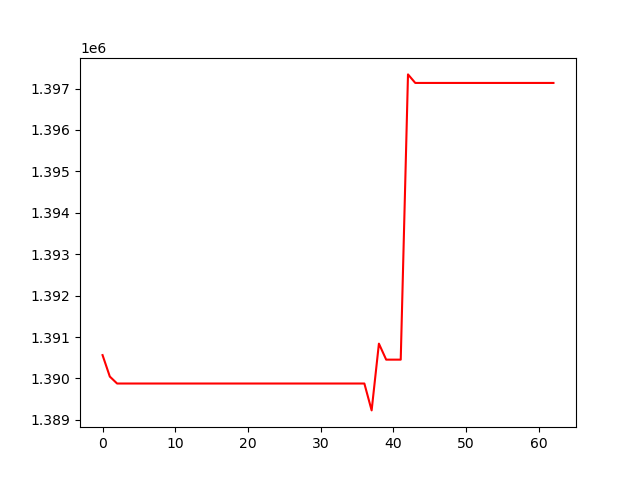

Values plotted in this chart, from the file beside it:
, 0
0, 1390564
1, 1390046
2, 1389878
3, 1389878
4, 1389878
5, 1389878
6, 1389878
7, 1389878
8, 1389878
9, 1389878
10, 1389878
11, 1389878
12, 1389878
13, 1389878
14, 1389878
15, 1389878
16, 1389878
17, 1389878
18, 1389878
19, 1389878
20, 1389878
21, 1389878
22, 1389878
23, 1389878
24, 1389878
25, 1389878
26, 1389878
27, 1389878
28, 1389878
29, 1389878
30, 1389878
31, 1389878
32, 1389878
33, 1389878
34, 1389878
35, 1389878
36, 1389878
37, 1389229
38, 1390841
39, 1390455
40, 1390455
41, 1390455
42, 1397342
43, 1397136
44, 1397136
45, 1397136
46, 1397136
47, 1397136
48, 1397136
49, 1397136
50, 1397136
51, 1397136
52, 1397136
53, 1397136
54, 1397136
55, 1397136
56, 1397136
57, 1397136
58, 1397136
59, 1397136
... 3 more rows
